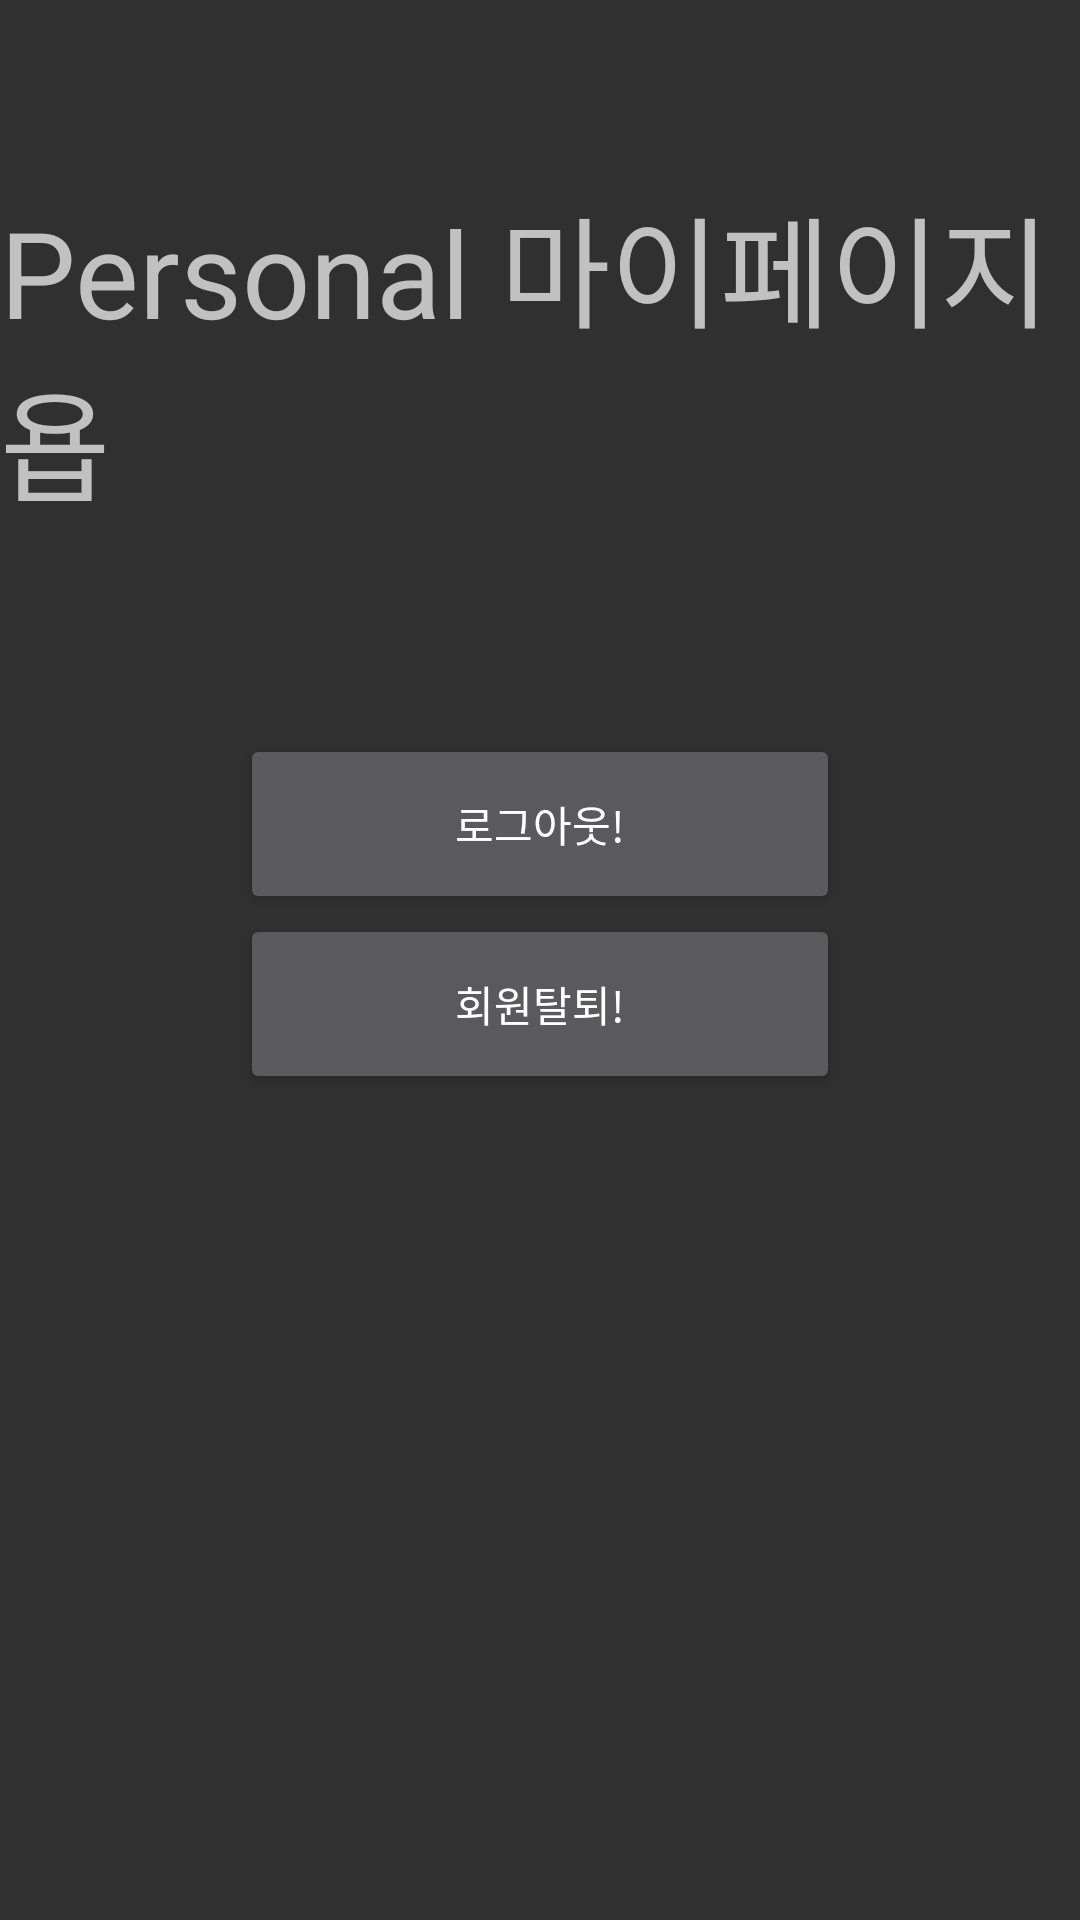

This screen was rendered from an Android layout file. Write that file and the resources it references.
<!-- AndroidManifest.xml: application theme Theme.AppCompat.NoActionBar -->
<!-- res/layout/fragment_user.xml -->
<?xml version="1.0" encoding="utf-8"?>
<FrameLayout xmlns:android="http://schemas.android.com/apk/res/android"
    xmlns:tools="http://schemas.android.com/tools"
    android:layout_width="match_parent"
    android:layout_height="match_parent"
    tools:context=".Personal_mode_user">

    <LinearLayout
        android:layout_width="match_parent"
        android:layout_height="match_parent"
        android:orientation="vertical">

        <LinearLayout
            android:layout_width="match_parent"
            android:layout_height="wrap_content"
            android:layout_weight="1"
            android:orientation="vertical"
            >
            <TextView
                android:layout_width="wrap_content"
                android:layout_height="wrap_content"
                android:text="Personal 마이페이지욥"
                android:textSize="40dp"
                android:layout_gravity="center"
                android:layout_marginTop="60dp"
                />

        </LinearLayout>

        <LinearLayout
            android:layout_width="match_parent"
            android:layout_height="wrap_content"
            android:layout_weight="1"
            android:orientation="vertical"
            >

            <Button
                android:id="@+id/btn_logout"
                android:layout_width="200dp"
                android:layout_height="60dp"
                android:layout_gravity="center"
                android:text="로그아웃!"/>

            <Button
                android:id="@+id/btn_withdrawal"
                android:layout_width="200dp"
                android:layout_height="60dp"
                android:layout_gravity="center"
                android:text="회원탈퇴!"/>

        </LinearLayout>

        <LinearLayout
            android:layout_width="match_parent"
            android:layout_height="wrap_content"
            android:layout_weight="3"
            android:orientation="vertical"
            >


        </LinearLayout>

    </LinearLayout>
</FrameLayout>
<!-- resources referenced by this layout -->
<resources>

</resources>
